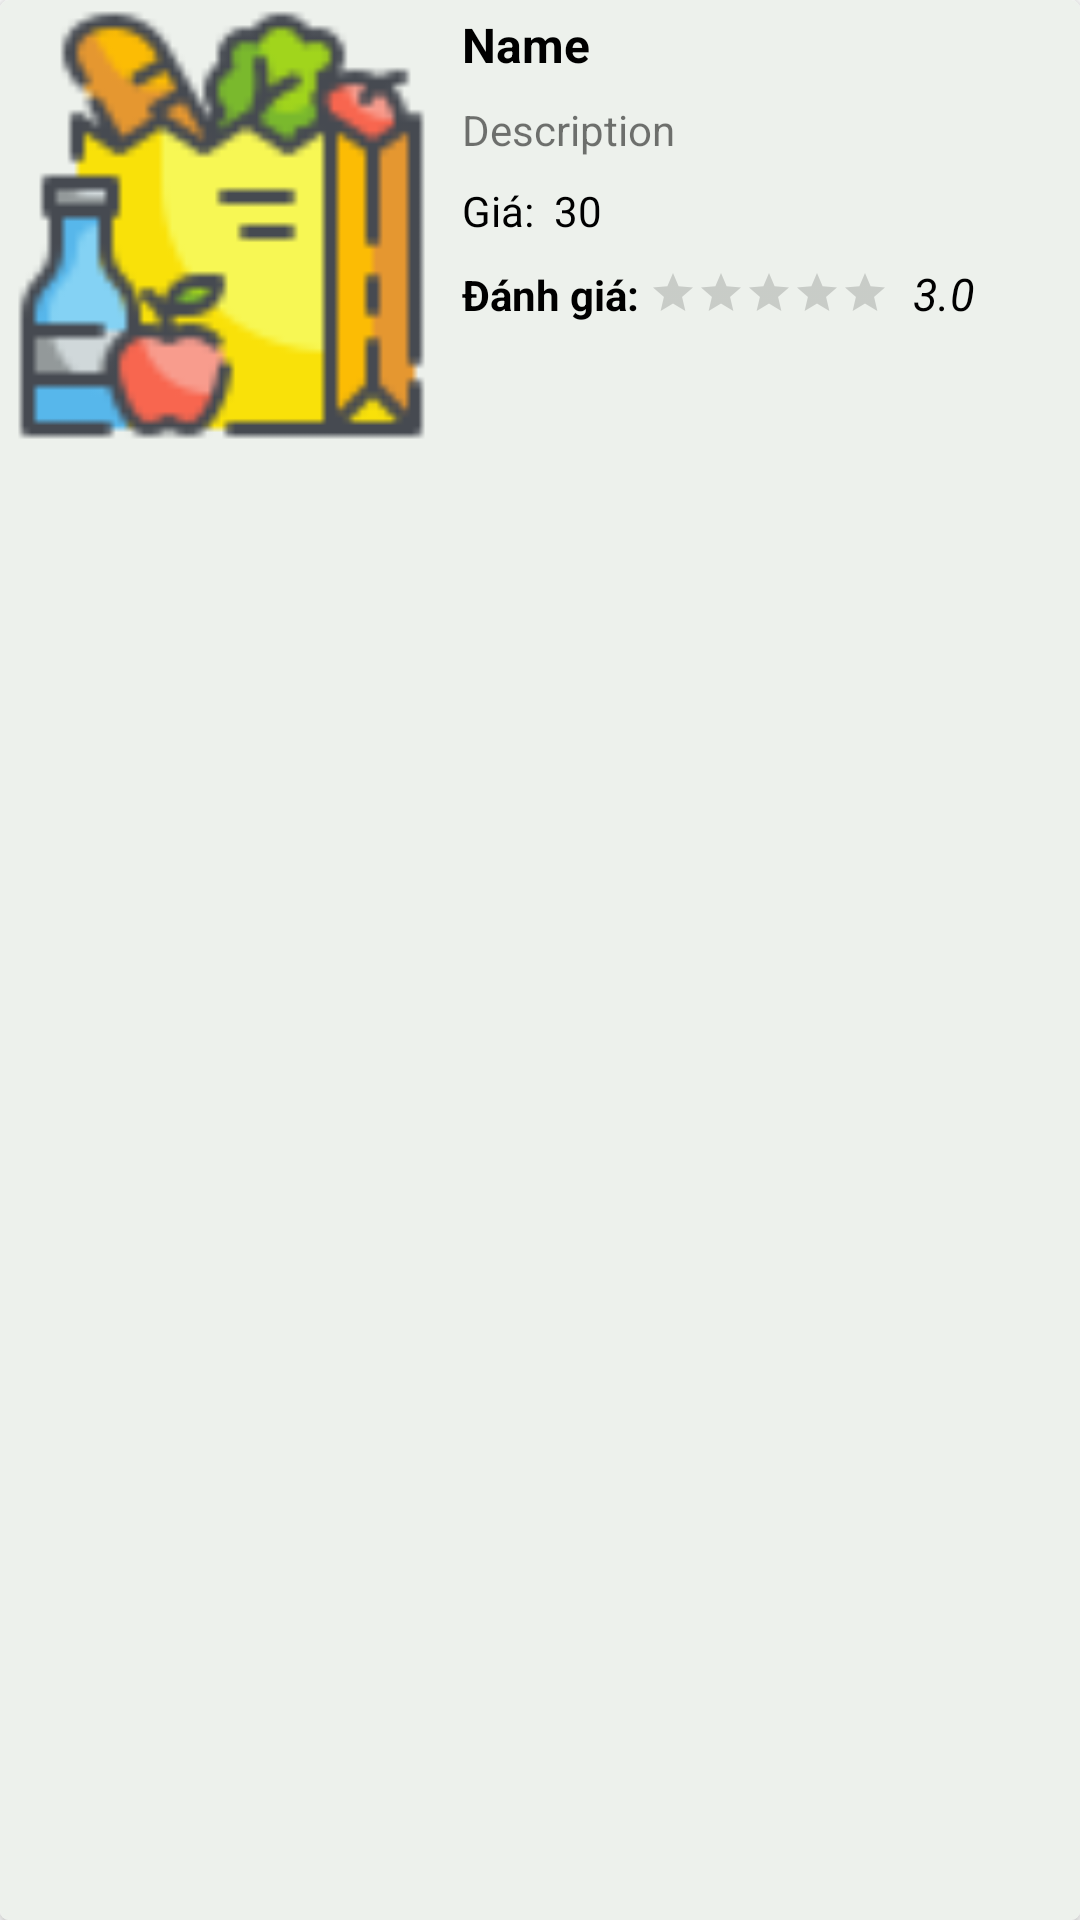

Reconstruct the res/layout file that produces this screen, plus the resources it refers to.
<!-- AndroidManifest.xml: application theme Theme.ShoppingApp -->
<!-- res/layout/view_all_item.xml -->
<?xml version="1.0" encoding="utf-8"?>
<androidx.cardview.widget.CardView xmlns:android="http://schemas.android.com/apk/res/android"
    xmlns:app="http://schemas.android.com/apk/res-auto"
    android:layout_width="match_parent"
    android:layout_height="wrap_content"
    android:layout_margin="5dp"
    app:cardCornerRadius="3dp"
    app:cardElevation="3dp">

    <LinearLayout
        android:layout_width="match_parent"
        android:layout_height="match_parent"
        android:background="#EDF1EC"
        android:orientation="horizontal">

        <ImageView
            android:id="@+id/view_all_img"
            android:layout_width="150dp"
            android:layout_height="150dp"
            app:srcCompat="@drawable/grocery"
            android:scaleType="centerCrop"/>

        <LinearLayout
            android:layout_width="match_parent"
            android:layout_height="match_parent"
            android:orientation="vertical">

            <TextView
                android:id="@+id/view_all_name"
                android:layout_width="match_parent"
                android:layout_height="wrap_content"
                android:layout_margin="4dp"
                android:text="Name"
                android:textColor="@color/black"
                android:textSize="16dp"
                android:textStyle="bold" />

            <TextView
                android:id="@+id/view_all_des"
                android:layout_width="match_parent"
                android:layout_height="wrap_content"
                android:layout_margin="4dp"
                android:text="Description"
                android:maxLines="1"
                android:ellipsize="end"/>

            <LinearLayout
                android:layout_width="match_parent"
                android:layout_height="wrap_content"
                android:layout_margin="4dp"
                android:orientation="horizontal">

                <TextView
                    android:id="@+id/textView7"
                    android:layout_width="wrap_content"
                    android:layout_height="wrap_content"
                    android:text="Giá:  "
                    android:textColor="@color/black" />

                <TextView
                    android:id="@+id/view_all_price"
                    android:layout_width="wrap_content"
                    android:layout_height="wrap_content"
                    android:text="30"
                    android:textColor="@color/black" />
            </LinearLayout>

            <LinearLayout
                android:layout_width="match_parent"
                android:layout_height="wrap_content"
                android:layout_margin="4dp"
                android:orientation="horizontal">

                <TextView
                    android:id="@+id/textView4"
                    android:layout_width="wrap_content"
                    android:layout_height="wrap_content"
                    android:text="Đánh giá: "
                    android:textColor="@color/black"
                    android:textStyle="bold" />

                <RatingBar
                    android:id="@+id/rating"
                    android:layout_width="wrap_content"
                    android:layout_height="wrap_content"
                    android:layout_gravity="center"
                    android:isIndicator="true"
                    style="@android:style/Widget.DeviceDefault.Light.RatingBar.Small"/>

                <TextView
                    android:id="@+id/view_all_rating"
                    android:layout_width="wrap_content"
                    android:layout_height="wrap_content"
                    android:layout_marginLeft="8dp"
                    android:text="3.0"
                    android:textColor="@color/black"
                    android:textSize="15dp"
                    android:textStyle="italic" />
            </LinearLayout>









        </LinearLayout>
    </LinearLayout>


</androidx.cardview.widget.CardView>
<!-- resources referenced by this layout -->
<resources>
  <color name="black">#FF000000</color>
  <!-- drawable grocery: png bitmap (drawable-v24, 4388 bytes) -->
  <style name="Theme.ShoppingApp" parent="Theme.MaterialComponents.DayNight.NoActionBar">
          
          <item name="colorPrimary">@color/purple_500</item>
          <item name="colorPrimaryVariant">@color/purple_700</item>
          <item name="colorOnPrimary">@color/white</item>
          
          <item name="colorSecondary">@color/teal_200</item>
          <item name="colorSecondaryVariant">@color/teal_700</item>
          <item name="colorOnSecondary">@color/black</item>
          
          <item name="android:statusBarColor" tools:targetApi="l">?attr/colorPrimaryVariant</item>
          
      </style>
  <color name="purple_500">#74DAFF</color>
  <color name="purple_700">#2D4AA3</color>
  <color name="white">#FFFFFFFF</color>
  <color name="teal_200">#FF03DAC5</color>
  <color name="teal_700">#FF018786</color>
</resources>
